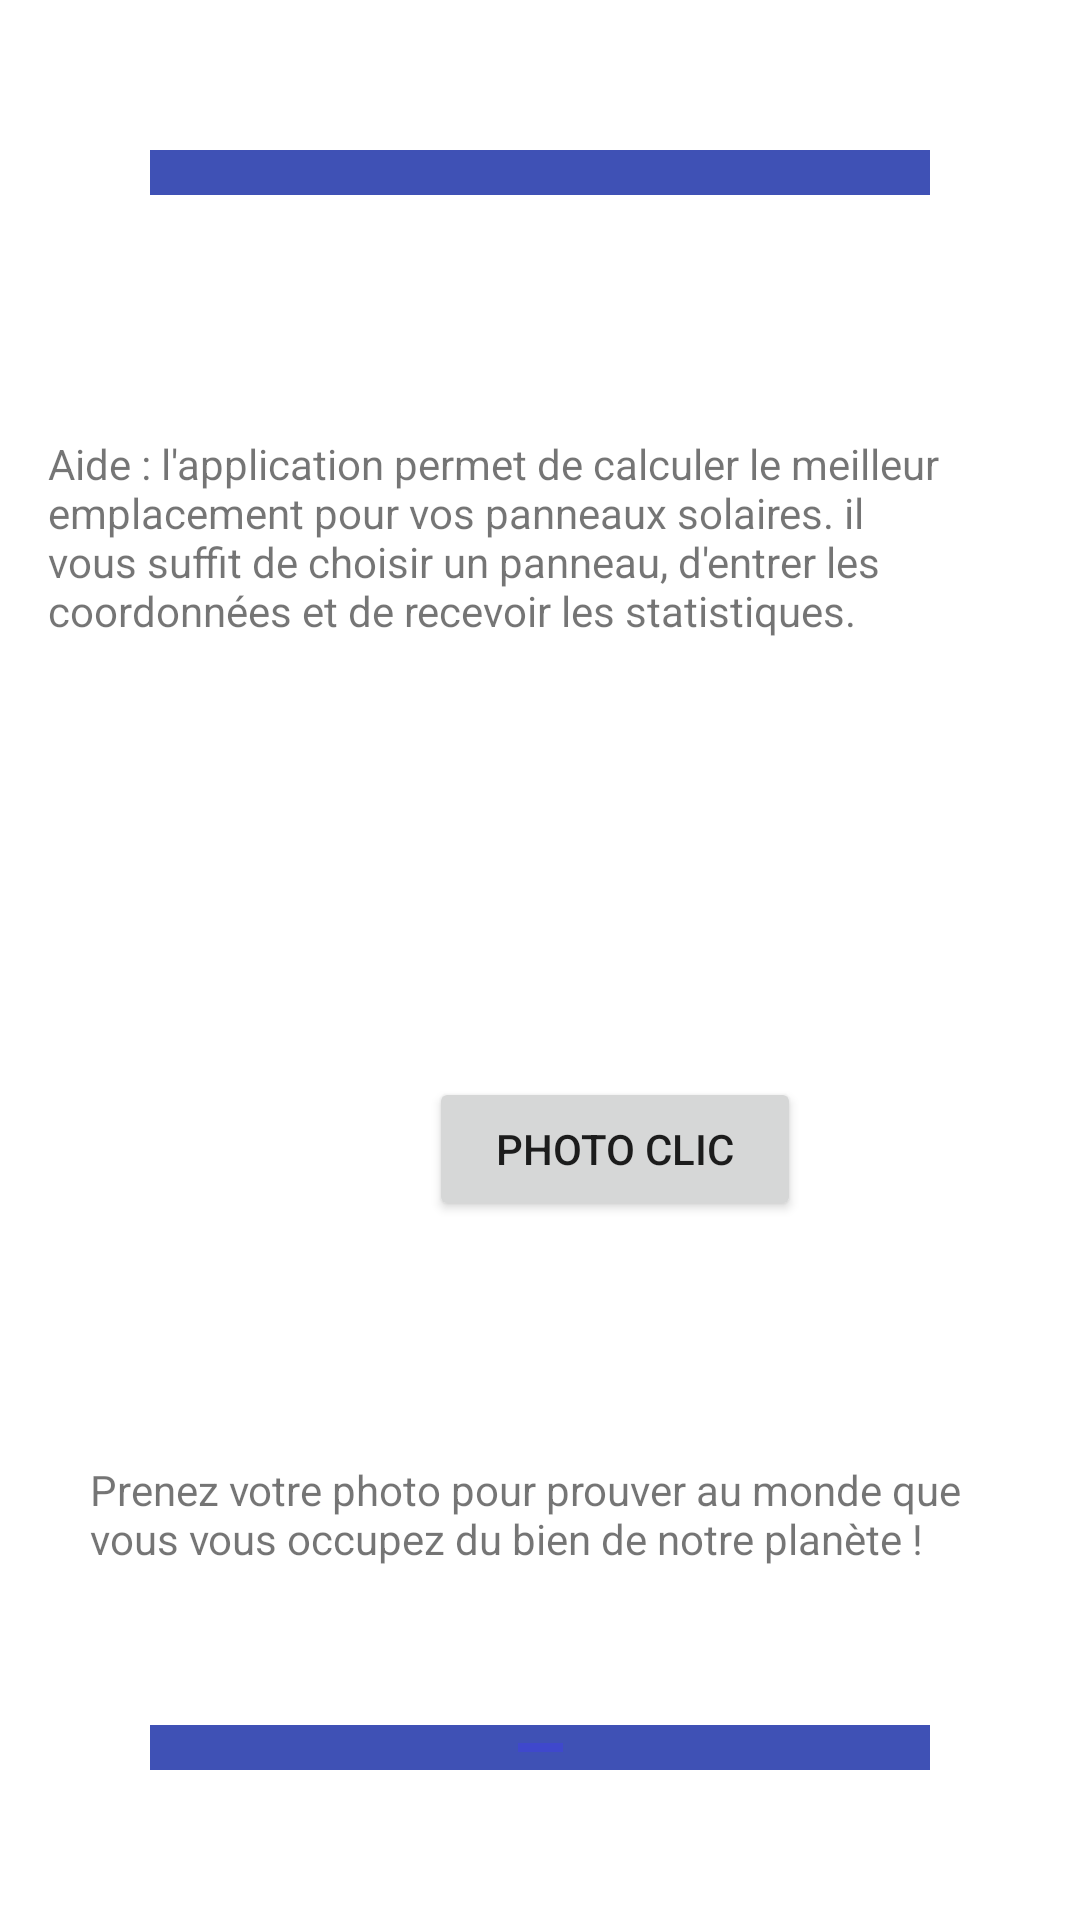

Here is an Android app screen rendered from its layout file. Give the layout XML and the strings, colors and styles it references.
<!-- AndroidManifest.xml: application theme Theme.SolarSoluce -->
<!-- res/layout/aidesolar.xml -->
<?xml version="1.0" encoding="utf-8"?>
<androidx.constraintlayout.widget.ConstraintLayout xmlns:android="http://schemas.android.com/apk/res/android"
    xmlns:app="http://schemas.android.com/apk/res-auto"
    xmlns:tools="http://schemas.android.com/tools"
    android:layout_width="match_parent"
    android:layout_height="match_parent">

    <ImageView
        android:id="@+id/lignetitre4"
        android:layout_width="0dp"
        android:layout_height="15dp"
        android:layout_marginStart="50dp"
        android:layout_marginEnd="50dp"
        android:layout_marginBottom="50dp"
        android:background="#3F51B5"
        android:contentDescription="@string/lignetitre"
        android:visibility="visible"
        app:layout_constraintBottom_toBottomOf="parent"
        app:layout_constraintEnd_toEndOf="parent"
        app:layout_constraintHorizontal_bias="1.0"
        app:layout_constraintStart_toStartOf="parent"
        app:srcCompat="@mipmap/ligne_foreground"
        tools:ignore="ImageContrastCheck"
        tools:visibility="visible" />

    <ImageView
        android:id="@+id/lignetitre3"
        android:layout_width="0dp"
        android:layout_height="15dp"
        android:layout_marginStart="50dp"
        android:layout_marginTop="50dp"
        android:layout_marginEnd="50dp"
        android:layout_marginBottom="80dp"
        android:background="#3F51B5"
        android:contentDescription="@string/lignetitre"
        android:visibility="visible"
        app:layout_constraintBottom_toTopOf="@+id/aidetext"
        app:layout_constraintEnd_toEndOf="parent"
        app:layout_constraintHorizontal_bias="0.0"
        app:layout_constraintStart_toStartOf="parent"
        app:layout_constraintTop_toTopOf="parent"
        tools:ignore="ImageContrastCheck"
        tools:srcCompat="@mipmap/ligne_foreground"
        tools:visibility="visible" />

    <TextView
        android:id="@+id/aidetext"
        android:layout_width="0dp"
        android:layout_height="wrap_content"
        android:layout_marginStart="16dp"
        android:layout_marginTop="80dp"
        android:layout_marginEnd="16dp"
        android:text="@string/aide_l_application_permet_de_calculer_le_meilleur_emplacement_pour_vos_panneaux_solaires_il_vous_suffit_de_choisir_un_panneau_d_entrer_les_coordonn_es_et_de_recevoir_les_statistiques"
        app:layout_constraintEnd_toEndOf="parent"
        app:layout_constraintHorizontal_bias="0.0"
        app:layout_constraintStart_toStartOf="parent"
        app:layout_constraintTop_toBottomOf="@+id/lignetitre3"
        tools:ignore="VisualLintLongText" />

    <Button
        android:id="@+id/takephoto"
        android:layout_width="124dp"
        android:layout_height="48dp"
        android:layout_marginStart="143dp"
        android:layout_marginEnd="144dp"
        android:layout_marginBottom="80dp"
        android:text="@string/photo_clic"
        app:layout_constraintBottom_toTopOf="@+id/titlephoto"
        app:layout_constraintEnd_toEndOf="parent"
        app:layout_constraintHorizontal_bias="0.0"
        app:layout_constraintStart_toStartOf="parent"
        tools:ignore="TextSizeCheck" />

    <TextView
        android:id="@+id/titlephoto"
        android:layout_width="0dp"
        android:layout_height="36dp"
        android:layout_marginStart="30dp"
        android:layout_marginEnd="30dp"
        android:layout_marginBottom="52dp"
        android:text="@string/prenez_votre_photo_pour_prouver_au_monde_que_vous_vous_occupez_du_bien_de_notre_plan_te"
        app:layout_constraintBottom_toTopOf="@+id/lignetitre4"
        app:layout_constraintEnd_toEndOf="parent"
        app:layout_constraintHorizontal_bias="1.0"
        app:layout_constraintStart_toStartOf="parent" />

    <ImageView
        android:id="@+id/imageView"
        android:layout_width="wrap_content"
        android:layout_height="wrap_content"
        tools:layout_editor_absoluteX="139dp"
        tools:layout_editor_absoluteY="358dp"
        tools:srcCompat="@tools:sample/avatars" />

</androidx.constraintlayout.widget.ConstraintLayout>
<!-- resources referenced by this layout -->
<resources>
  <!-- mipmap ligne_foreground: png bitmap (mipmap-hdpi, 277 bytes) -->
  <string name="aide_l_application_permet_de_calculer_le_meilleur_emplacement_pour_vos_panneaux_solaires_il_vous_suffit_de_choisir_un_panneau_d_entrer_les_coordonn_es_et_de_recevoir_les_statistiques">Aide : l\'application permet de calculer le meilleur emplacement pour vos panneaux solaires. il vous suffit de choisir un panneau, d\'entrer les coordonnées et de recevoir les statistiques.</string>
  <string name="lignetitre">lignetitre</string>
  <string name="photo_clic">PHOTO CLIC</string>
  <string name="prenez_votre_photo_pour_prouver_au_monde_que_vous_vous_occupez_du_bien_de_notre_plan_te">Prenez votre photo pour prouver au monde que vous vous occupez du bien de notre planète !</string>
  <style name="Theme.SolarSoluce" parent="Theme.MaterialComponents.DayNight.DarkActionBar">
          
          <item name="colorPrimary">@color/purple_500</item>
          <item name="colorPrimaryVariant">@color/purple_700</item>
          <item name="colorOnPrimary">@color/white</item>
          
          <item name="colorSecondary">@color/teal_200</item>
          <item name="colorSecondaryVariant">@color/teal_700</item>
          <item name="colorOnSecondary">@color/black</item>
          
          <item name="android:statusBarColor">?attr/colorPrimaryVariant</item>
          
      </style>
  <!-- not gathered from this repository: default colours our renderer supplied (Android Studio template values) -->
  <color name="purple_500">#FF6200EE</color>
  <color name="purple_700">#FF3700B3</color>
  <color name="teal_200">#FF03DAC5</color>
  <color name="teal_700">#FF018786</color>
  <color name="black">#FF000000</color>
  <color name="white">#FFFFFFFF</color>
</resources>
